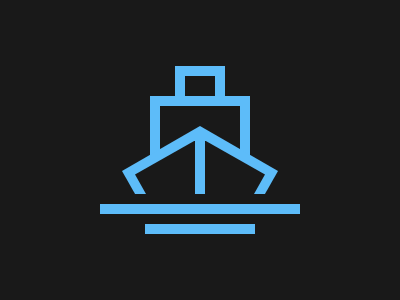

Here is a drawing made with CSS. Write the source that renders it.

<div class="f">
    <div class="b"></div>
    <div class="c"></div>
    <div class="d"></div>
    <div class="e"></div>
</div>
<div class="a"></div>
<div class="g">
    <div class="h"></div>
    <div class="h i"></div>
</div>
<style>
    * {
        margin: 0;
        padding: 0;
    }

    body {
        background: #191919;
    }

    .a {
        position: absolute;
        left: 50%;
        top: 176px;
        transform: translate(-50%, -50%);
        width: 156px;
        height: 100px;
        background: #5DBCF9;;
        clip-path: polygon(50% 0%, 100% 45px, 80% 100%, 20% 100%, 0% 45px);
    }

    .f {
        display: flex;
        flex-direction: column;
        justify-content: center;
        align-items: center;
        height: 300px;
    }

    .f * {
        background: #191919;
    }

    .b {
        height: 20px;
        width: 30px;
        border: 10px solid #5DBCF9;
        border-bottom: none;
    }

    .c {
        height: 78px;
        width: 80px;
        border: 10px solid #5DBCF9;
    }

    .d {
        height: 10px;
        width: 200px;
        background: #5DBCF9;
        border: 10px solid #191919;
        z-index: 1;
    }

    .e {
        height: 10px;
        width: 110px;
        background: #5DBCF9;
        z-index: 1;
    }

    .g {
        position: absolute;
        inset: 0;
        display: flex;
        justify-content: center;
        align-items: center;
        height: 300px;
        padding: 19px;
        gap: 10px;
    }

    .h {
        height: 57px;
        width: 60px;
        background: #191919;
        clip-path: polygon(0 34px, 100% 0, 100% 100%, 13px 100%);
    }

    .i {
        clip-path: polygon(0 0, 100% 34px, 47px 100%, 0 100%);
    }
</style>